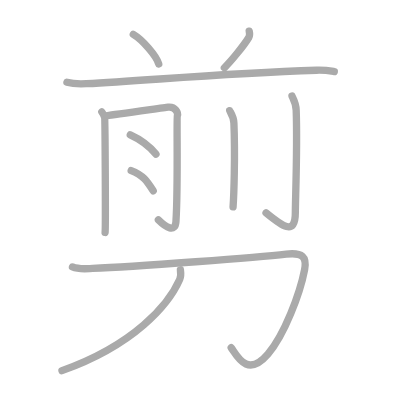
t = 0.00 s
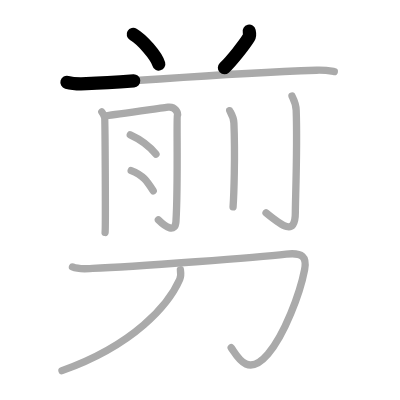
t = 2.25 s
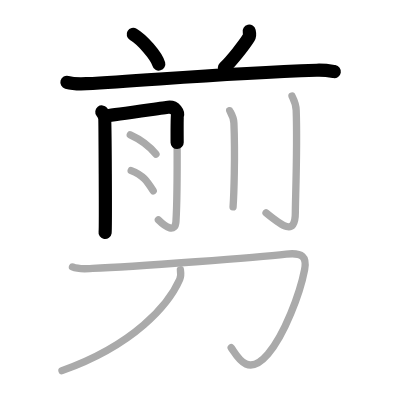
t = 4.50 s
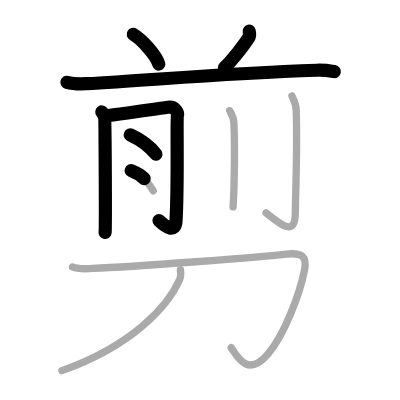
t = 6.50 s
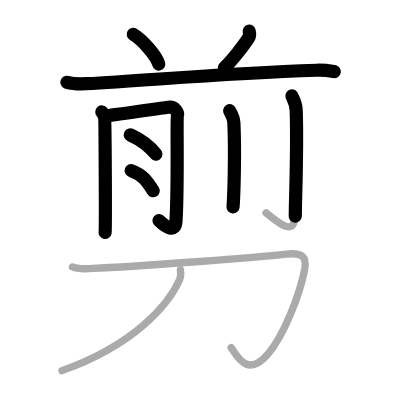
t = 8.75 s
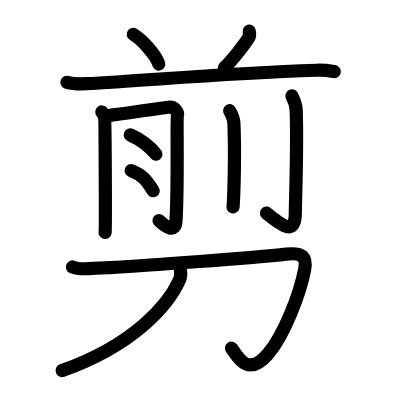
t = 11.00 s

The animated SVG that drew these frames (rendered in a browser with its animation timeline set to each time). Animation: 11 SMIL elements (animate=11); one cycle of 11.00 s.

<?xml version="1.0" standalone="no"?>
<!DOCTYPE svg PUBLIC "-//W3C//DTD SVG 1.1//EN"   "http://www.w3.org/Graphics/SVG/1.1/DTD/svg11.dtd">
<svg width="400px" height="400px"  version="1.1" xmlns="http://www.w3.org/2000/svg">
  <defs>
    <marker id="Triangle" viewBox="0 0 10 10" refX="0" refY="5" markerUnits="strokeWidth" markerWidth="3" style="stroke-opacity:0%;fill:#aaaaaa;" markerHeight="2" orient="auto">
      <path d="M 0 0 L 10 5 L 0 10 z" />
    </marker>
    
    <marker id="Arrow" viewBox="0 0 10 10" refX="5" refY="5" markerUnits="strokeWidth" markerWidth="1.8" style="stroke-opacity:0%;fill:#770000;" markerHeight="2" orient="auto">
      <path d="M 0 4 L 6 4 L 4 1 L 10 5 L 4 9 L 6 6 L 0 6 z" />
        <circle cx="5" cy="5" r="5" />
      </marker>
    
    <marker id="TriangleRed" viewBox="0 0 10 10" refX="0" refY="5" markerUnits="strokeWidth" markerWidth="3" style="stroke-opacity:0%;fill:#CC0000;" markerHeight="2" orient="auto">
      <path d="M 0 0 L 10 5 L 0 10 z" />
    </marker>
    
    <marker id="ArrowRed" viewBox="0 0 10 10" refX="5" refY="5" markerUnits="strokeWidth" markerWidth="1.8" style="stroke-opacity:0%;fill:#CC0000;" markerHeight="2" orient="auto">
      <path d="M 0 4 L 6 4 L 4 1 L 10 5 L 4 9 L 6 6 L 0 6 z" />
        <circle cx="5" cy="5" r="5" />
      </marker>
    
  </defs>
  
  <path style="fill:#ffffff; fill-opacity:100%; fill-rule:evenodd; stroke-width:0;" d="M 0 0 L 400px 0 L 400px 400px L 0 400px L 0 0" />

  <g transform="scale(3.6697247706422 3.6697247706422)">
<path style="fill:none; fill-opacity:0%; fill-rule:evenodd; stroke:#aaaaaa; stroke-opacity:100%; stroke-width: 1.5pt; stroke-linejoin:round; stroke-linecap:round;" d="M36.32 9.37c2.45 1.43 6.33 5.86 6.94 8.08"></path>
<path style="fill:none; fill-opacity:0%; fill-rule:evenodd; stroke:#aaaaaa; stroke-opacity:100%; stroke-width: 1.5pt; stroke-linejoin:round; stroke-linecap:round;" d="M67.91 8.5c0.11 0.47 0.09 1.39-0.11 1.72c-1.35 2.18-4.74 6.38-6.66 8.25"></path>
<path style="fill:none; fill-opacity:0%; fill-rule:evenodd; stroke:#aaaaaa; stroke-opacity:100%; stroke-width: 1.5pt; stroke-linejoin:round; stroke-linecap:round;" d="M18.24 22.43c1.38 0.38 3.91 0.45 5.29 0.38c17.28-0.89 36.67-2.82 62.74-3.67c2.3-0.08 3.68 0.18 4.83 0.37"></path>
<path style="fill:none; fill-opacity:0%; fill-rule:evenodd; stroke:#aaaaaa; stroke-opacity:100%; stroke-width: 1.5pt; stroke-linejoin:round; stroke-linecap:round;" d="M27.75 30.51c0.38 0.48 0.63 0.96 0.76 1.44c0.13 0.48 0.3 30.34 0.13 31.4"></path>
<path style="fill:none; fill-opacity:0%; fill-rule:evenodd; stroke:#aaaaaa; stroke-opacity:100%; stroke-width: 1.5pt; stroke-linejoin:round; stroke-linecap:round;" d="M29.26 31.49c1.52-0.12 15.42-2.14 16.54-2.27c2.02-0.24 2.78 1.55 2.53 2.27c-0.24 0.69 0.24 19.18-0.38 28.85c-0.2 3.16-2.7 1.66-4.79-0.42"></path>
<path style="fill:none; fill-opacity:0%; fill-rule:evenodd; stroke:#aaaaaa; stroke-opacity:100%; stroke-width: 1.5pt; stroke-linejoin:round; stroke-linecap:round;" d="M35.5 36.75c2.75 1.25 4.75 2.5 7 5.25"></path>
<path style="fill:none; fill-opacity:0%; fill-rule:evenodd; stroke:#aaaaaa; stroke-opacity:100%; stroke-width: 1.5pt; stroke-linejoin:round; stroke-linecap:round;" d="M35.75 46.5c3.25 1.25 4.25 2.75 6 5.5"></path>
<path style="fill:none; fill-opacity:0%; fill-rule:evenodd; stroke:#aaaaaa; stroke-opacity:100%; stroke-width: 1.5pt; stroke-linejoin:round; stroke-linecap:round;" d="M62.59 30.15c0.08 0.29 1.07 1.53 1.15 3.39c0.37 8.94-0.01 19.8-0.23 22.84"></path>
<path style="fill:none; fill-opacity:0%; fill-rule:evenodd; stroke:#aaaaaa; stroke-opacity:100%; stroke-width: 1.5pt; stroke-linejoin:round; stroke-linecap:round;" d="M79.56 26.15c0.08 0.34 1.07 1.75 1.15 3.87c0.37 10.22-0.23 24.44-0.23 27.92c0 6.55-3.73 3.55-7.98 0.07"></path>
<path style="fill:none; fill-opacity:0%; fill-rule:evenodd; stroke:#aaaaaa; stroke-opacity:100%; stroke-width: 1.5pt; stroke-linejoin:round; stroke-linecap:round;" d="M19.75 72.75c1.75 0.75 3.94 0.46 5.48 0.4c11.52-0.4 45.85-3.14 52.77-3.9c4.5-0.5 5.66 0.8 5 4.25c-1.25 6.5-5.5 17.75-10 23c-5.7 6.65-8.5 0.25-10-1.75"></path>
<path style="fill:none; fill-opacity:0%; fill-rule:evenodd; stroke:#aaaaaa; stroke-opacity:100%; stroke-width: 1.5pt; stroke-linejoin:round; stroke-linecap:round;" d="M49.16 73.52c0.09 0.65 0.22 1.67-0.18 2.6C45.97 82.98 36.67 93.94 16.89 101"></path>

<path style="fill:none; fill-opacity:0%; fill-rule:evenodd; stroke:#000000; stroke-opacity:100%; stroke-width: 2.7pt; stroke-linejoin:round; stroke-linecap:round;" d="M36.32 9.37c2.45 1.43 6.33 5.86 6.94 8.08" pathLength="100" stroke-dashoffset="100" stroke-dasharray="100 105"><animate id="dashAnim1" attributeName="stroke-dashoffset" from="100" to="0" dur="1s" calcMode="linear" fill="freeze"/></path>
<path style="fill:none; fill-opacity:0%; fill-rule:evenodd; stroke:#000000; stroke-opacity:100%; stroke-width: 2.7pt; stroke-linejoin:round; stroke-linecap:round;" d="M67.91 8.5c0.11 0.47 0.09 1.39-0.11 1.72c-1.35 2.18-4.74 6.38-6.66 8.25" pathLength="100" stroke-dashoffset="100" stroke-dasharray="100 105"><animate id="dashAnim2" attributeName="stroke-dashoffset" from="100" to="0" dur="1s" calcMode="linear" begin="dashAnim1.end" fill="freeze"/></path>
<path style="fill:none; fill-opacity:0%; fill-rule:evenodd; stroke:#000000; stroke-opacity:100%; stroke-width: 2.7pt; stroke-linejoin:round; stroke-linecap:round;" d="M18.24 22.43c1.38 0.38 3.91 0.45 5.29 0.38c17.28-0.89 36.67-2.82 62.74-3.67c2.3-0.08 3.68 0.18 4.83 0.37" pathLength="100" stroke-dashoffset="100" stroke-dasharray="100 105"><animate id="dashAnim3" attributeName="stroke-dashoffset" from="100" to="0" dur="1s" calcMode="linear" begin="dashAnim2.end" fill="freeze"/></path>
<path style="fill:none; fill-opacity:0%; fill-rule:evenodd; stroke:#000000; stroke-opacity:100%; stroke-width: 2.7pt; stroke-linejoin:round; stroke-linecap:round;" d="M27.75 30.51c0.38 0.48 0.63 0.96 0.76 1.44c0.13 0.48 0.3 30.34 0.13 31.4" pathLength="100" stroke-dashoffset="100" stroke-dasharray="100 105"><animate id="dashAnim4" attributeName="stroke-dashoffset" from="100" to="0" dur="1s" calcMode="linear" begin="dashAnim3.end" fill="freeze"/></path>
<path style="fill:none; fill-opacity:0%; fill-rule:evenodd; stroke:#000000; stroke-opacity:100%; stroke-width: 2.7pt; stroke-linejoin:round; stroke-linecap:round;" d="M29.26 31.49c1.52-0.12 15.42-2.14 16.54-2.27c2.02-0.24 2.78 1.55 2.53 2.27c-0.24 0.69 0.24 19.18-0.38 28.85c-0.2 3.16-2.7 1.66-4.79-0.42" pathLength="100" stroke-dashoffset="100" stroke-dasharray="100 105"><animate id="dashAnim5" attributeName="stroke-dashoffset" from="100" to="0" dur="1s" calcMode="linear" begin="dashAnim4.end" fill="freeze"/></path>
<path style="fill:none; fill-opacity:0%; fill-rule:evenodd; stroke:#000000; stroke-opacity:100%; stroke-width: 2.7pt; stroke-linejoin:round; stroke-linecap:round;" d="M35.5 36.75c2.75 1.25 4.75 2.5 7 5.25" pathLength="100" stroke-dashoffset="100" stroke-dasharray="100 105"><animate id="dashAnim6" attributeName="stroke-dashoffset" from="100" to="0" dur="1s" calcMode="linear" begin="dashAnim5.end" fill="freeze"/></path>
<path style="fill:none; fill-opacity:0%; fill-rule:evenodd; stroke:#000000; stroke-opacity:100%; stroke-width: 2.7pt; stroke-linejoin:round; stroke-linecap:round;" d="M35.75 46.5c3.25 1.25 4.25 2.75 6 5.5" pathLength="100" stroke-dashoffset="100" stroke-dasharray="100 105"><animate id="dashAnim7" attributeName="stroke-dashoffset" from="100" to="0" dur="1s" calcMode="linear" begin="dashAnim6.end" fill="freeze"/></path>
<path style="fill:none; fill-opacity:0%; fill-rule:evenodd; stroke:#000000; stroke-opacity:100%; stroke-width: 2.7pt; stroke-linejoin:round; stroke-linecap:round;" d="M62.59 30.15c0.08 0.29 1.07 1.53 1.15 3.39c0.37 8.94-0.01 19.8-0.23 22.84" pathLength="100" stroke-dashoffset="100" stroke-dasharray="100 105"><animate id="dashAnim8" attributeName="stroke-dashoffset" from="100" to="0" dur="1s" calcMode="linear" begin="dashAnim7.end" fill="freeze"/></path>
<path style="fill:none; fill-opacity:0%; fill-rule:evenodd; stroke:#000000; stroke-opacity:100%; stroke-width: 2.7pt; stroke-linejoin:round; stroke-linecap:round;" d="M79.56 26.15c0.08 0.34 1.07 1.75 1.15 3.87c0.37 10.22-0.23 24.44-0.23 27.92c0 6.55-3.73 3.55-7.98 0.07" pathLength="100" stroke-dashoffset="100" stroke-dasharray="100 105"><animate id="dashAnim9" attributeName="stroke-dashoffset" from="100" to="0" dur="1s" calcMode="linear" begin="dashAnim8.end" fill="freeze"/></path>
<path style="fill:none; fill-opacity:0%; fill-rule:evenodd; stroke:#000000; stroke-opacity:100%; stroke-width: 2.7pt; stroke-linejoin:round; stroke-linecap:round;" d="M19.75 72.75c1.75 0.75 3.94 0.46 5.48 0.4c11.52-0.4 45.85-3.14 52.77-3.9c4.5-0.5 5.66 0.8 5 4.25c-1.25 6.5-5.5 17.75-10 23c-5.7 6.65-8.5 0.25-10-1.75" pathLength="100" stroke-dashoffset="100" stroke-dasharray="100 105"><animate id="dashAnim10" attributeName="stroke-dashoffset" from="100" to="0" dur="1s" calcMode="linear" begin="dashAnim9.end" fill="freeze"/></path>
<path style="fill:none; fill-opacity:0%; fill-rule:evenodd; stroke:#000000; stroke-opacity:100%; stroke-width: 2.7pt; stroke-linejoin:round; stroke-linecap:round;" d="M49.16 73.52c0.09 0.65 0.22 1.67-0.18 2.6C45.97 82.98 36.67 93.94 16.89 101" pathLength="100" stroke-dashoffset="100" stroke-dasharray="100 105"><animate id="dashAnim11" attributeName="stroke-dashoffset" from="100" to="0" dur="1s" calcMode="linear" begin="dashAnim10.end" fill="freeze"/></path>

</g>

</svg>  
          
